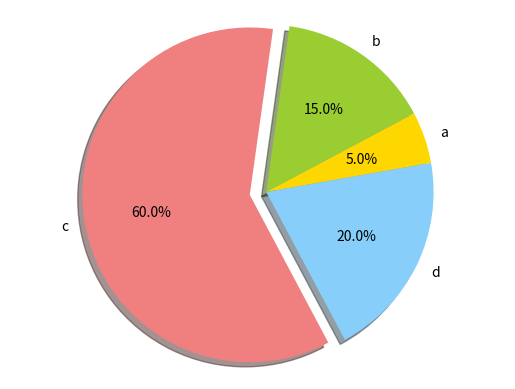

Generate this figure with matplotlib:
import matplotlib.pyplot as plt

# Data to plot
labels = 'a', 'b', 'c', 'd'
sizes = [10, 30, 120, 40]  # total = 200
colors = ['gold', 'yellowgreen', 'lightcoral', 'lightskyblue']
explode = (0, 0, 0.1, 0)  # explode 3rd slice (slice for 'c')
# Plot
plt.pie(sizes, explode=explode, labels=labels, colors=colors,
        autopct='%1.1f%%', shadow=True, startangle=10)
plt.axis('equal')
plt.show()
